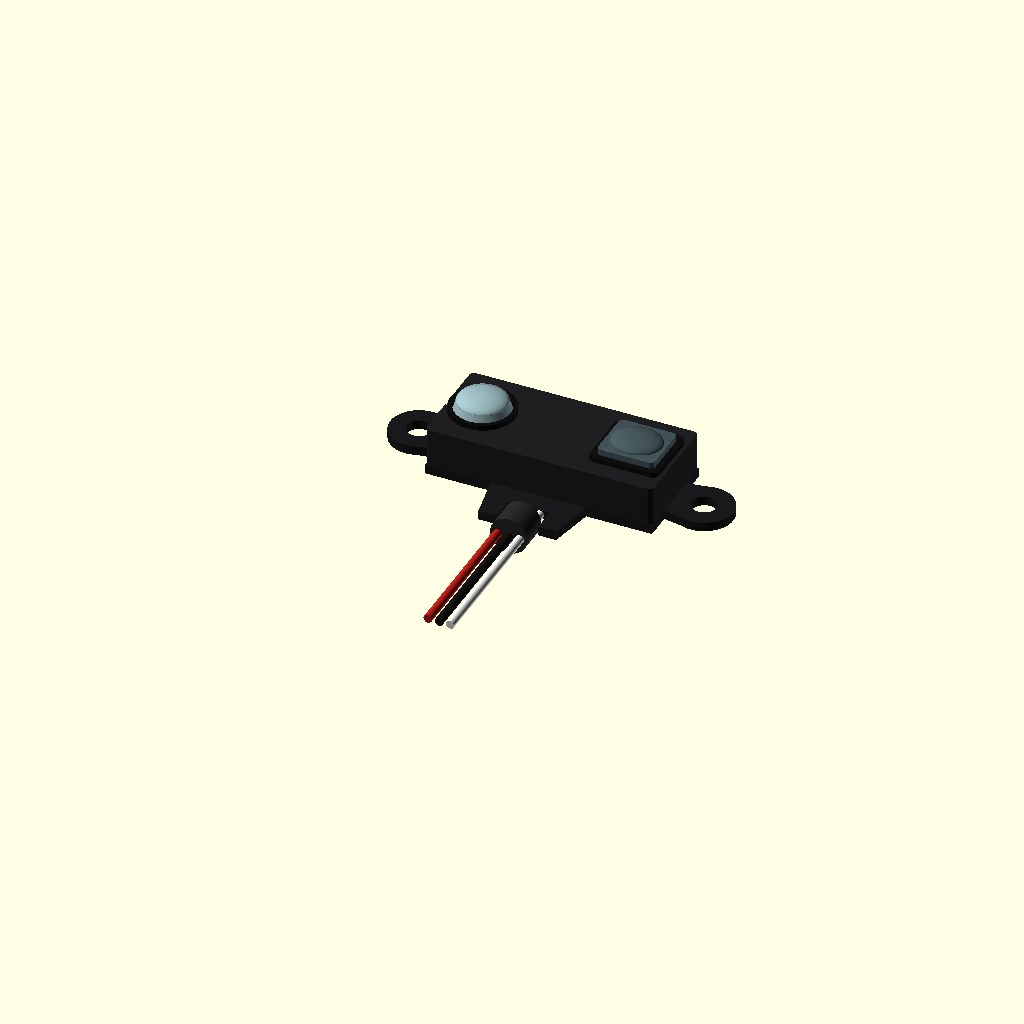
Cell 1 — every parameter at its default value.
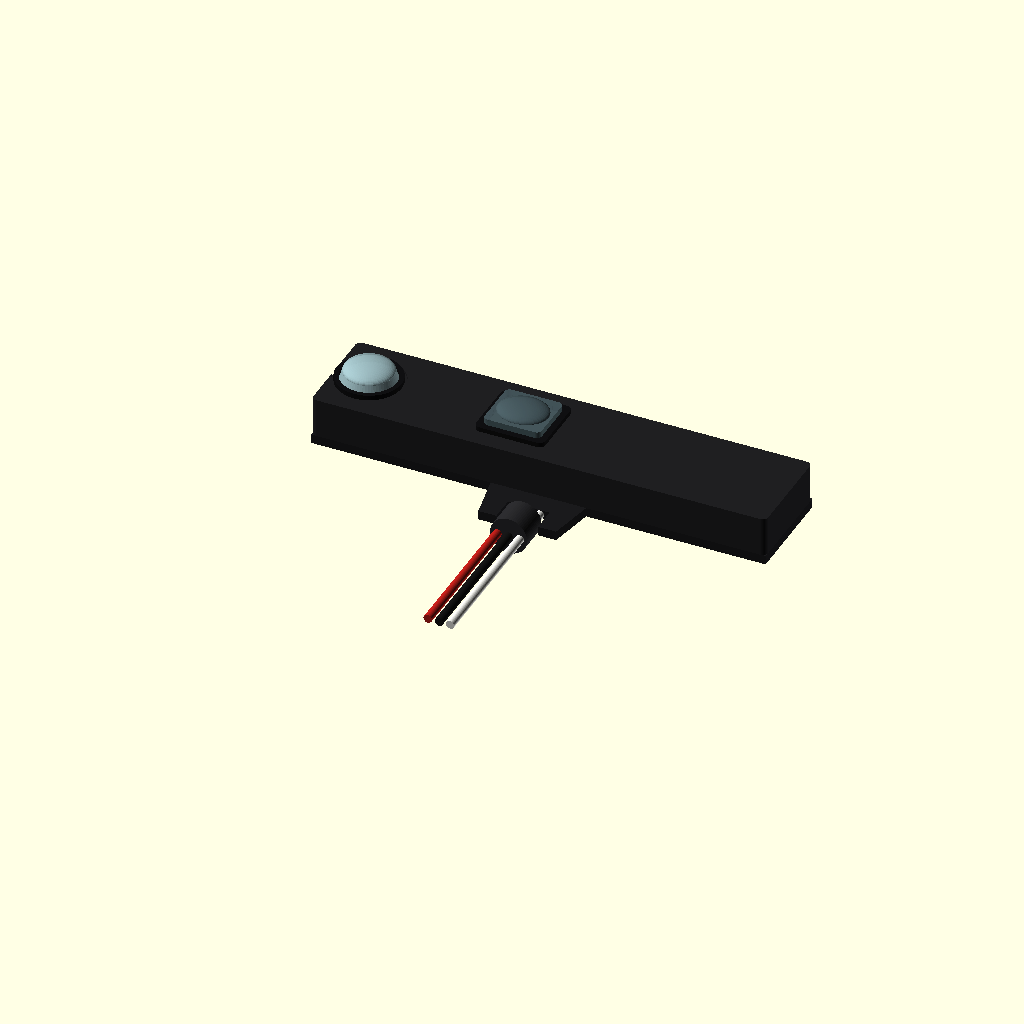
Cell 2 — case_x set to 59, the other parameters unchanged.
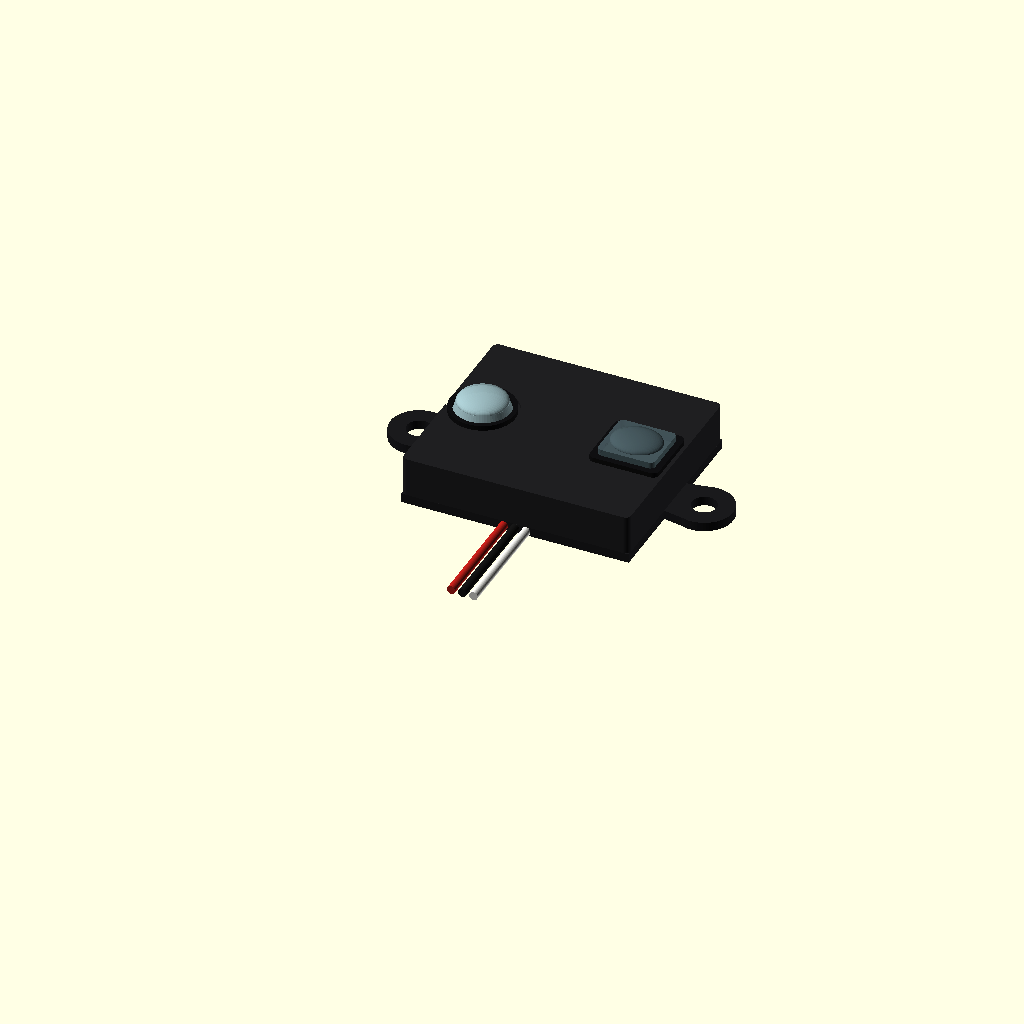
Cell 3 — case_y set to 26, the other parameters unchanged.
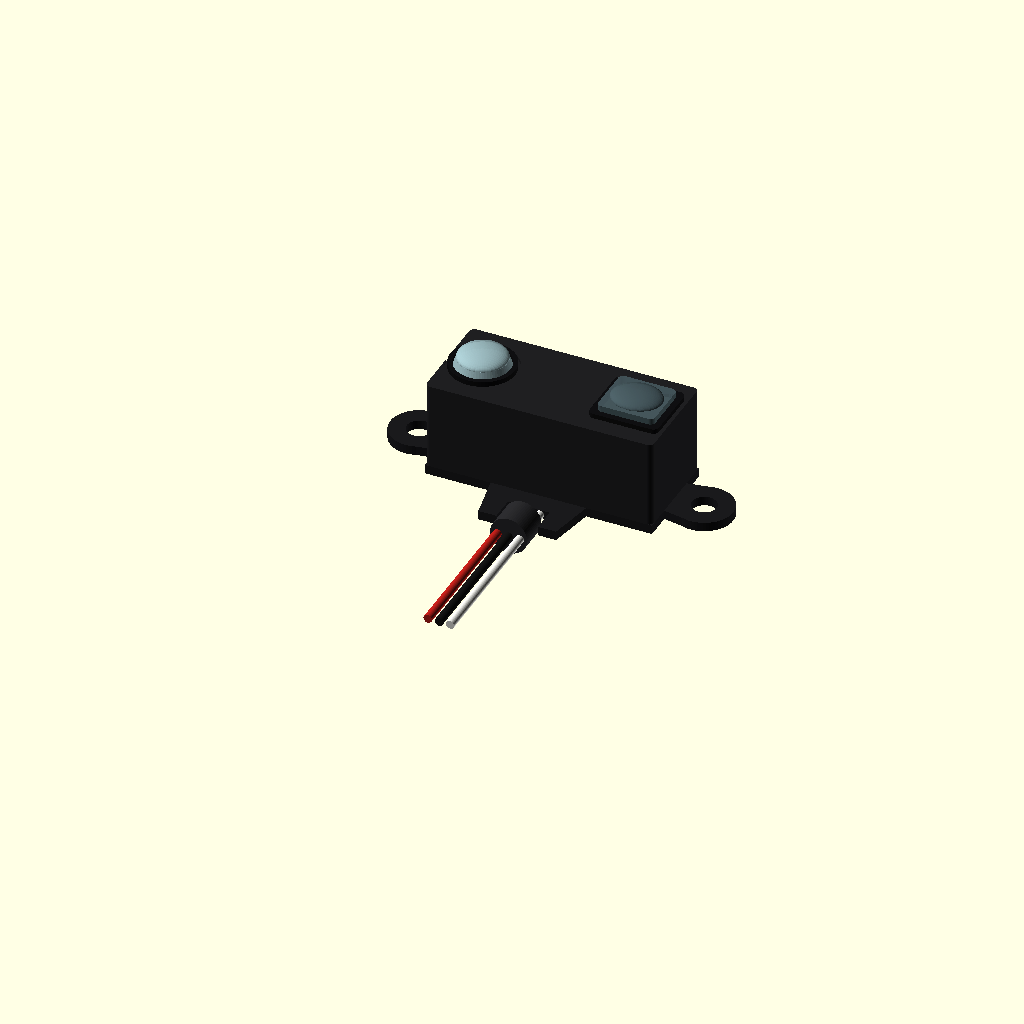
Cell 4: the same model with case_h = 12.6.
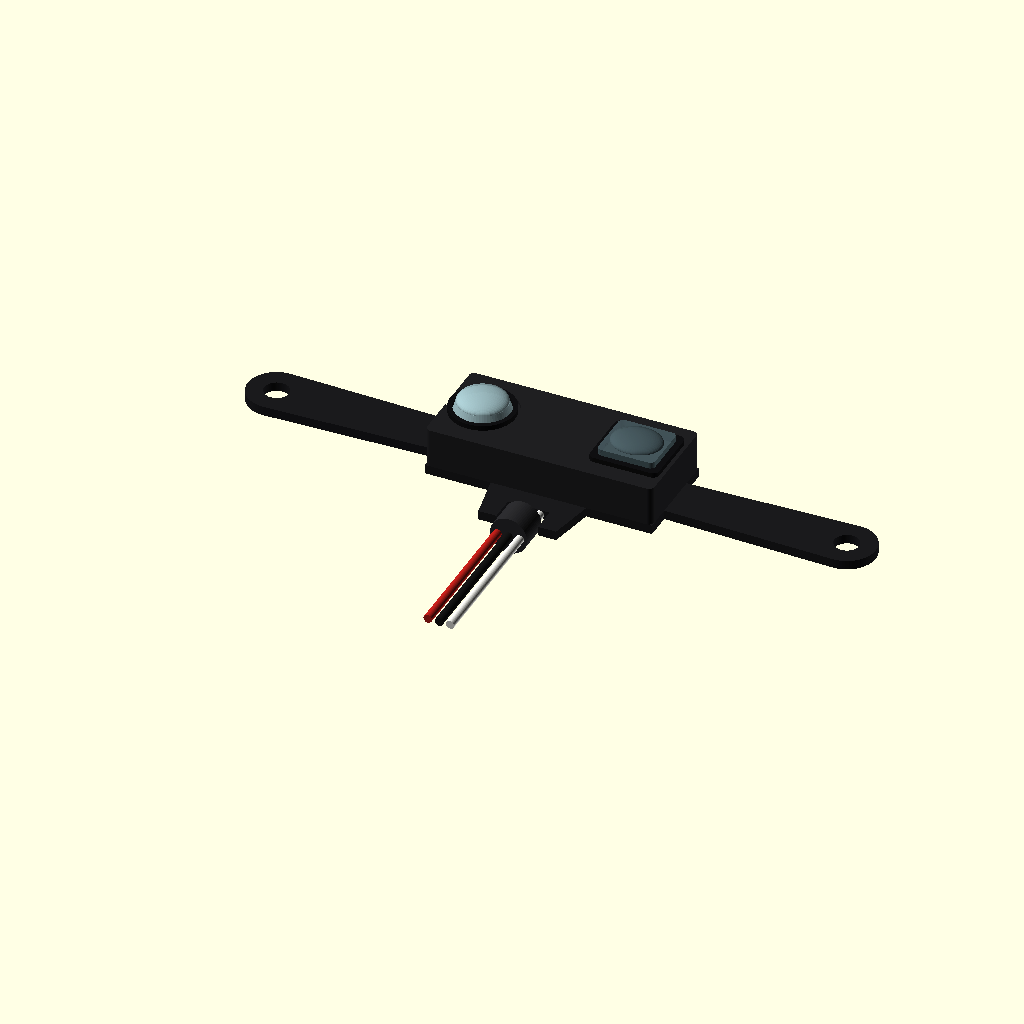
Cell 5: the same model with mount_pitch = 74.
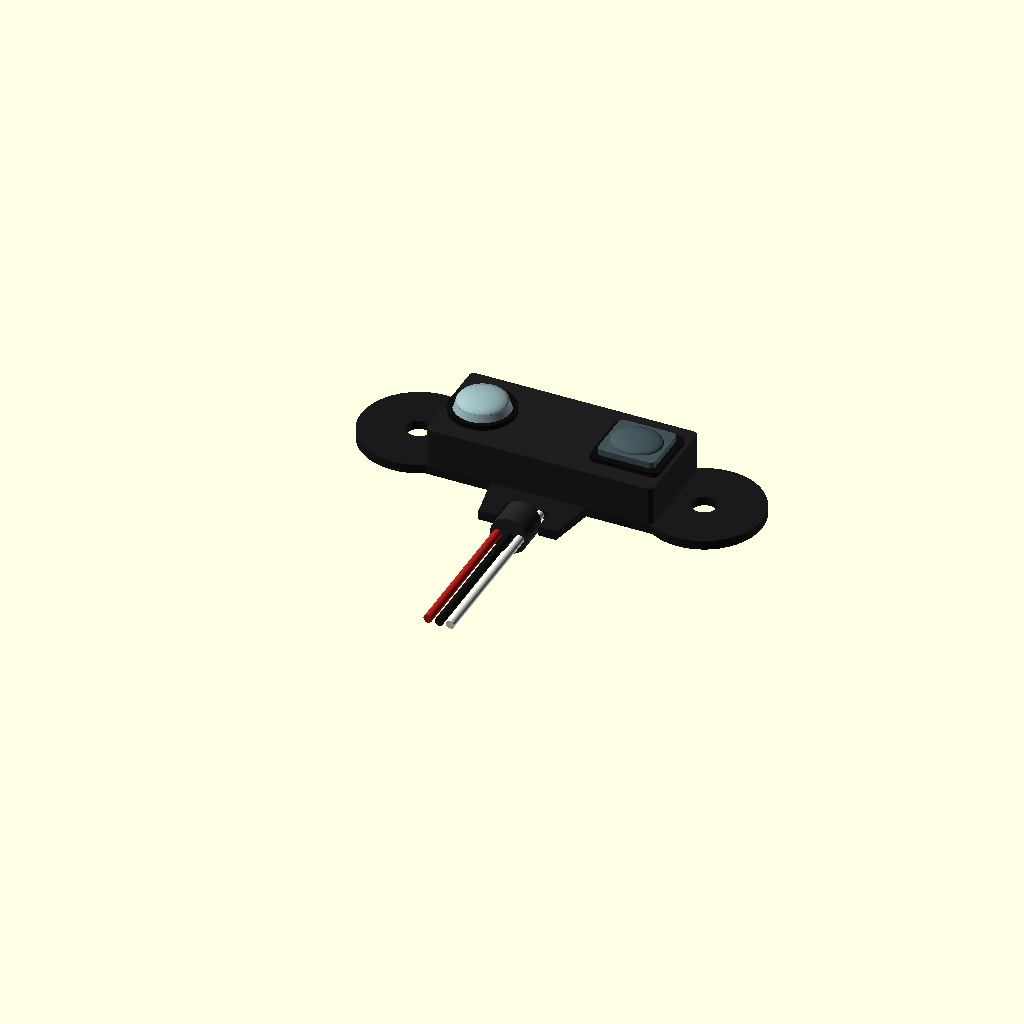
Cell 6: the same model with mount_lobe_r = 7.5.
All cells are drawn from one camera (rotation 55°, 0°, 25°, orthographic, colour scheme Cornfield), so only the parameter changes between them.
OpenSCAD source file results/tier-4-gp2y0a21yk/pdf-page_gpt-5.6-sol-122004fad5cc-2026-09-05T10-43-14-466Z/final.scad:
$fn = 64;

// GP2Y0A21YK0F external model
// Units: mm
// Origin: center of the lens-case footprint
// +Z: optical/lens direction, +Y: forward

case_x            = 29.5;
case_y            = 13.0;
case_h            = 6.3;

mount_pitch       = 37.0;
mount_lobe_r      = 3.75;
mount_hole_d      = 3.2;
mount_plate_h     = 1.2;

bar_w             = 10.1;
overall_y         = 18.9;
bar_rear_y        = -(overall_y - case_y / 2);

cable_notch_w     = 5.4;
cable_notch_depth = 3.2;

emitter_x         = -case_x / 2 + 4.5;
detector_x        = emitter_x + 20.0;

lens_outer_d      = 8.4;
lens_clear_d      = 7.2;
lens_projection   = 2.0;

module rounded_rect_2d(size = [10, 10], r = 1) {
    hull() {
        for (x = [-size[0] / 2 + r, size[0] / 2 - r])
            for (y = [-size[1] / 2 + r, size[1] / 2 - r])
                translate([x, y])
                    circle(r = r);
    }
}

module rounded_box(size = [10, 10, 10], r = 1) {
    linear_extrude(height = size[2])
        rounded_rect_2d([size[0], size[1]], r);
}

module mounting_bar_2d() {
    difference() {
        union() {
            // Plate below the main lens case
            square([case_x, case_y], center = true);

            // Tapered links to the mounting-hole lobes
            polygon([
                [-case_x / 2, -3.1],
                [-mount_pitch / 2, -mount_lobe_r],
                [-mount_pitch / 2,  mount_lobe_r],
                [-case_x / 2,  3.1]
            ]);

            polygon([
                [ case_x / 2, -3.1],
                [ mount_pitch / 2, -mount_lobe_r],
                [ mount_pitch / 2,  mount_lobe_r],
                [ case_x / 2,  3.1]
            ]);

            // Two mounting-hole lobes
            translate([-mount_pitch / 2, 0])
                circle(r = mount_lobe_r);

            translate([mount_pitch / 2, 0])
                circle(r = mount_lobe_r);

            // Downward connecting bar / cable outlet
            polygon([
                [-6.2, -case_y / 2],
                [ 6.2, -case_y / 2],
                [ bar_w / 2, bar_rear_y],
                [-bar_w / 2, bar_rear_y]
            ]);
        }

        // Mounting holes, diameter 3.2
        translate([-mount_pitch / 2, 0])
            circle(d = mount_hole_d);

        translate([mount_pitch / 2, 0])
            circle(d = mount_hole_d);

        // U-shaped cable outlet notch
        translate([
            -cable_notch_w / 2,
            bar_rear_y - 0.1
        ])
            square([
                cable_notch_w,
                cable_notch_depth + 0.1
            ]);
    }
}

module mounting_bar() {
    color([0.10, 0.10, 0.11])
        linear_extrude(height = mount_plate_h)
            mounting_bar_2d();
}

module lens_case() {
    color([0.12, 0.12, 0.13])
        difference() {
            translate([0, 0, mount_plate_h - 0.02])
                rounded_box(
                    [case_x, case_y, case_h - mount_plate_h + 0.02],
                    0.7
                );

            // Shallow recess around circular emitter window
            translate([emitter_x, 0, case_h - 0.35])
                cylinder(d = lens_outer_d + 0.7, h = 0.5);

            // Shallow recess around rectangular detector window
            translate([detector_x, 0, case_h - 0.35])
                linear_extrude(height = 0.5)
                    rounded_rect_2d([9.0, 8.4], 0.8);
        }

    // Raised rim around emitter
    color([0.06, 0.06, 0.065])
        translate([emitter_x, 0, case_h - 0.05])
            difference() {
                cylinder(d = lens_outer_d, h = 0.65);
                translate([0, 0, -0.1])
                    cylinder(d = lens_clear_d, h = 0.9);
            }

    // Raised rim around detector
    color([0.06, 0.06, 0.065])
        translate([detector_x, 0, case_h - 0.05])
            linear_extrude(height = 0.65)
                difference() {
                    rounded_rect_2d([9.0, 8.4], 0.8);
                    rounded_rect_2d([7.4, 6.8], 0.65);
                }
}

module lenses() {
    // Light emitter: circular acrylic lens
    color([0.60, 0.72, 0.74, 0.82])
        translate([emitter_x, 0, case_h])
            union() {
                cylinder(
                    d1 = lens_clear_d,
                    d2 = lens_clear_d - 0.8,
                    h = lens_projection * 0.65
                );

                translate([0, 0, lens_projection * 0.65])
                    scale([1, 1, 0.35])
                        sphere(d = lens_clear_d - 0.8);
            }

    // Light detector: rectangular optical window
    color([0.27, 0.34, 0.36, 0.88])
        translate([detector_x, 0, case_h])
            union() {
                linear_extrude(height = lens_projection * 0.70)
                    rounded_rect_2d([7.4, 6.8], 0.65);

                translate([0, 0, lens_projection * 0.70])
                    scale([1, 0.85, 0.28])
                        sphere(d = 6.6);
            }
}

module cables() {
    cable_start_y = bar_rear_y + cable_notch_depth;
    cable_length  = 25;
    cable_d       = 1.1;

    cable_colors = [
        [0.72, 0.12, 0.10],
        [0.08, 0.08, 0.08],
        [0.92, 0.92, 0.90]
    ];

    for (i = [-1 : 1]) {
        color(cable_colors[i + 1])
            translate([
                i * 1.45,
                cable_start_y,
                mount_plate_h / 2
            ])
                rotate([90, 0, 0])
                    cylinder(d = cable_d, h = cable_length);
    }

    // Simple strain-relief section
    color([0.16, 0.16, 0.17])
        translate([0, cable_start_y - 1.6, mount_plate_h / 2])
            rotate([90, 0, 0])
                cylinder(d = 4.8, h = 4.0);
}

union() {
    mounting_bar();
    lens_case();
    lenses();
    cables();
}
Parameter table extracted from the source (name, type, default, range or options):
case_x: number, default 29.5
case_y: number, default 13
case_h: number, default 6.3
mount_pitch: number, default 37
mount_lobe_r: number, default 3.75
mount_hole_d: number, default 3.2
mount_plate_h: number, default 1.2
bar_w: number, default 10.1
overall_y: number, default 18.9
cable_notch_w: number, default 5.4
cable_notch_depth: number, default 3.2
lens_outer_d: number, default 8.4
lens_clear_d: number, default 7.2
lens_projection: number, default 2
